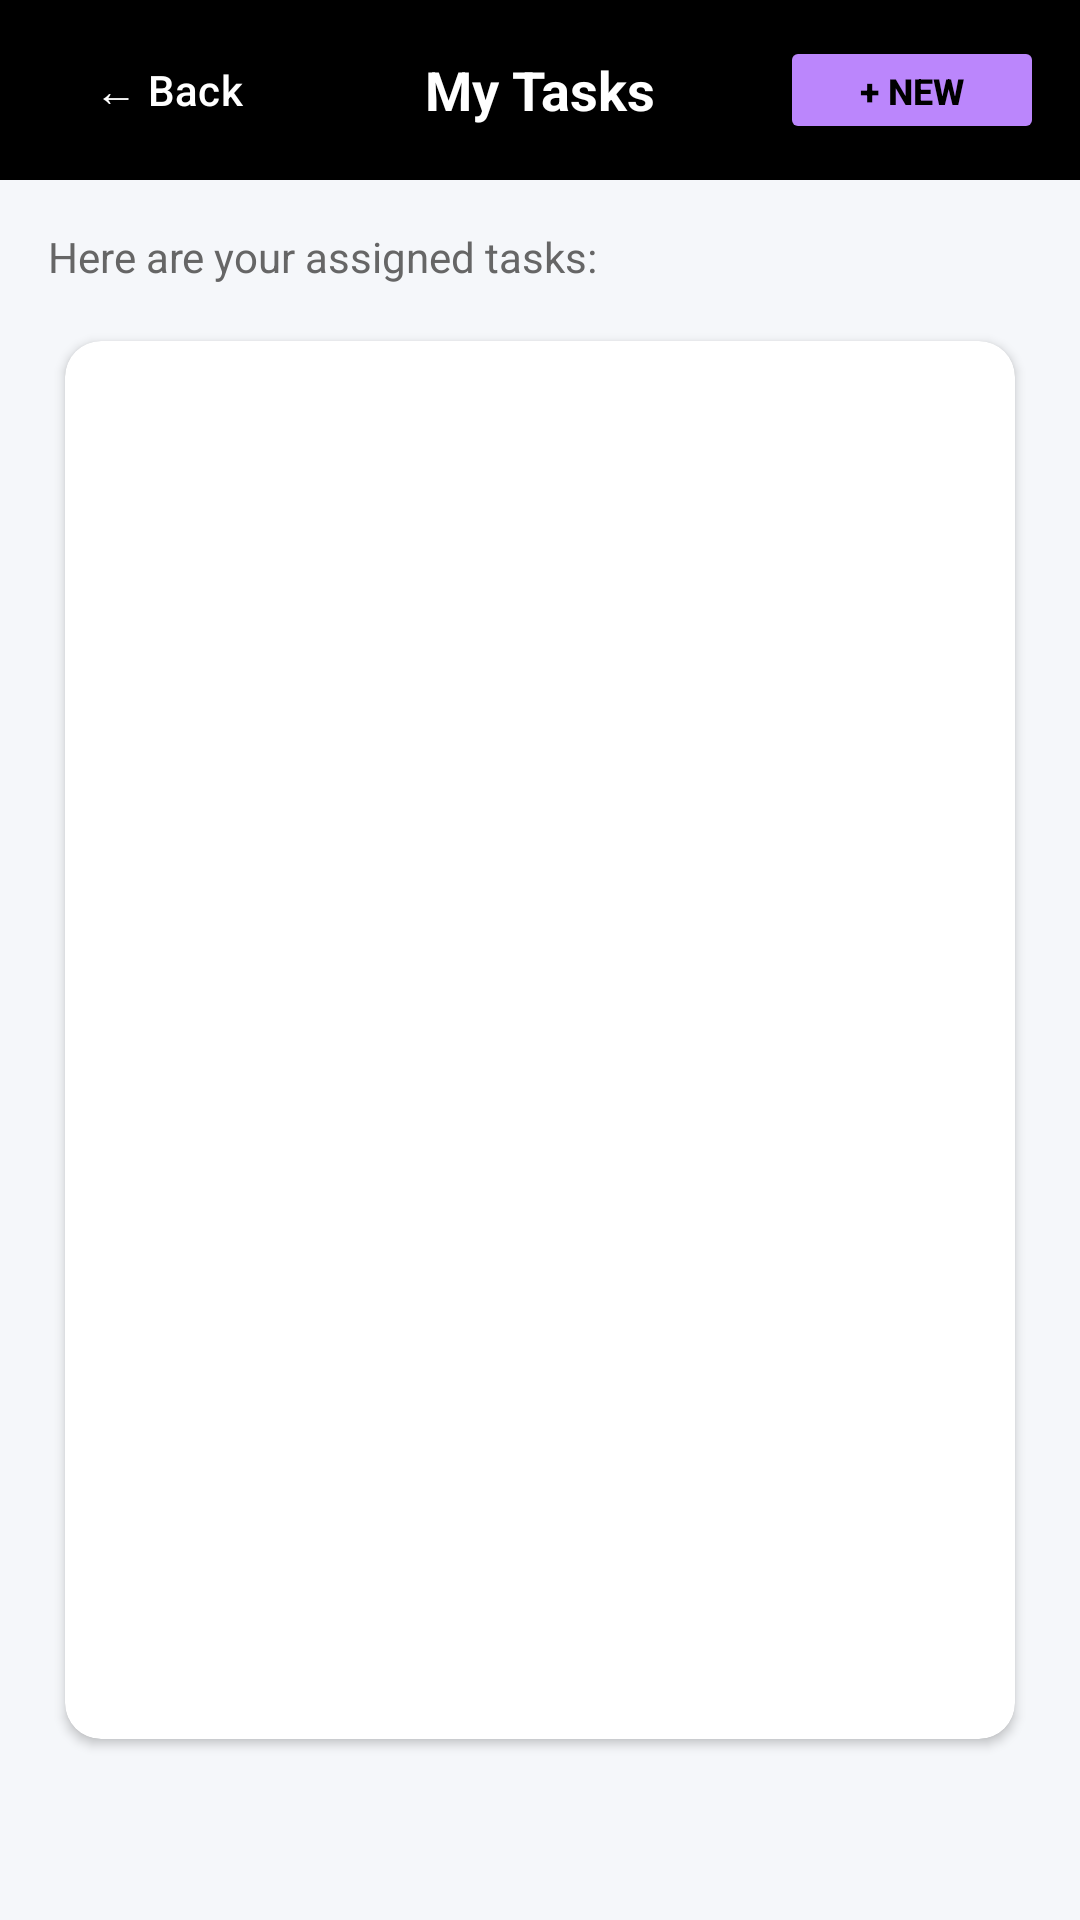

Here is an Android app screen rendered from its layout file. Give the layout XML and the strings, colors and styles it references.
<!-- AndroidManifest.xml: application theme Theme.TeamBox_sk2 -->
<!-- res/layout/activity_task.xml -->
<?xml version="1.0" encoding="utf-8"?>
<androidx.constraintlayout.widget.ConstraintLayout
    xmlns:android="http://schemas.android.com/apk/res/android"
    xmlns:app="http://schemas.android.com/apk/res-auto"
    xmlns:tools="http://schemas.android.com/tools"
    android:id="@+id/main"
    android:layout_width="match_parent"
    android:layout_height="match_parent"
    android:background="#F5F7FA"
    tools:context=".TaskActivity">

    
    <LinearLayout
        android:id="@+id/headerLayout"
        android:layout_width="0dp"
        android:layout_height="wrap_content"
        android:background="@color/black"
        android:gravity="center_vertical"
        android:orientation="horizontal"
        android:padding="12dp"
        app:layout_constraintEnd_toEndOf="parent"
        app:layout_constraintStart_toStartOf="parent"
        app:layout_constraintTop_toTopOf="parent">

        <Button
            android:id="@+id/btBack"
            style="?attr/borderlessButtonStyle"
            android:layout_width="wrap_content"
            android:layout_height="36dp"
            android:text="← Back"
            android:textColor="@color/white"
            android:textSize="14sp" />

        <TextView
            android:id="@+id/tvTitle"
            android:layout_width="0dp"
            android:layout_height="wrap_content"
            android:layout_weight="1"
            android:gravity="center"
            android:text="My Tasks"
            android:textColor="@color/white"
            android:textSize="18sp"
            android:textStyle="bold" />

        
        <Button
            android:id="@+id/btNewTask"
            android:layout_width="wrap_content"
            android:layout_height="36dp"
            android:backgroundTint="@color/purple_200"
            android:text="+ New"
            android:textColor="@color/black"
            android:textSize="12sp"
            android:textStyle="bold" />
    </LinearLayout>

    
    <ScrollView
        android:layout_width="0dp"
        android:layout_height="0dp"
        android:fillViewport="true"
        app:layout_constraintBottom_toBottomOf="parent"
        app:layout_constraintEnd_toEndOf="parent"
        app:layout_constraintStart_toStartOf="parent"
        app:layout_constraintTop_toBottomOf="@id/headerLayout">

        <LinearLayout
            android:layout_width="match_parent"
            android:layout_height="wrap_content"
            android:orientation="vertical"
            android:padding="16dp">

            
            <TextView
                android:layout_width="match_parent"
                android:layout_height="wrap_content"
                android:layout_marginBottom="12dp"
                android:text="Here are your assigned tasks:"
                android:textColor="#666666"
                android:textSize="14sp" />

            
            <androidx.cardview.widget.CardView
                android:layout_width="match_parent"
                android:layout_height="wrap_content"
                app:cardBackgroundColor="@color/white"
                app:cardCornerRadius="12dp"
                app:cardElevation="2dp"
                app:cardUseCompatPadding="true">

                <LinearLayout
                    android:layout_width="match_parent"
                    android:layout_height="wrap_content"
                    android:orientation="vertical"
                    android:padding="8dp">

                    <ListView
                        android:id="@+id/lvTasks"
                        android:layout_width="match_parent"
                        android:layout_height="450dp"
                        android:divider="@android:color/darker_gray"
                        android:dividerHeight="0.5dp" />
                </LinearLayout>
            </androidx.cardview.widget.CardView>

        </LinearLayout>
    </ScrollView>

</androidx.constraintlayout.widget.ConstraintLayout>
<!-- resources referenced by this layout -->
<resources>
  <color name="black">#FF000000</color>
  <color name="purple_200">#FFBB86FC</color>
  <color name="white">#FFFFFFFF</color>
  <style name="Theme.TeamBox_sk2" parent="Base.Theme.TeamBox_sk2" />
  <style name="Base.Theme.TeamBox_sk2" parent="Theme.Material3.DayNight.NoActionBar">
          
          
      </style>
</resources>
